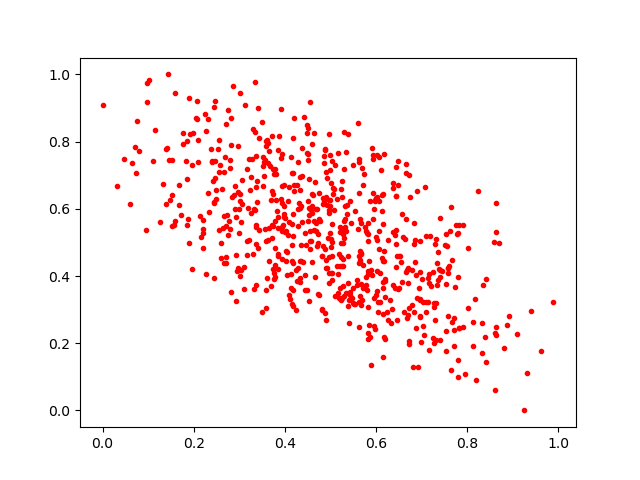

The table this chart was drawn from, first rows:
0.4630645, 0.5650439
0.2997, 0.5284
0.1874, 0.5696
0.2717, 0.8526
0.7742, 0.3666
0.5832, 0.4152
0.4332, 0.6556
0.1474, 0.6273
0.6471, 0.3625
0.2666, 0.709
0.409, 0.5599
0.3645, 0.4442
0.6975, 0.2776
0.7707, 0.2399
0.3655, 0.543
0.4409, 0.8744
0.5976, 0.2426
0.5134, 0.4285
0.6081, 0.3234
0.5318, 0.5448
0.5047, 0.6449
0.5792, 0.5276
0.2912, 0.6678
0.7524, 0.2354
0.5785, 0.5329
0.4694, 0.489
0.2485, 0.6277
0.4645, 0.5368
0.8865, 0.2552
0.4976, 0.379
0.6154, 0.2882
0.3578, 0.7867
0.176, 0.7939
0.5823, 0.5564
0.587, 0.2193
0.6193, 0.3918
0.5528, 0.3176
0.5266, 0.4297
0.4727, 0.4967
0.3356, 0.6649
0.4586, 0.7943
0.4851, 0.7357
0.4837, 0.4894
0.5926, 0.6473
0.379, 0.5647
0.4751, 0.6456
0.3053, 0.6133
0.7361, 0.3881
0.3789, 0.7199
0.5502, 0.731
0.6001, 0.3425
0.2647, 0.5433
0.6963, 0.3272
0.4171, 0.4395
0.5089, 0.7312
0.7321, 0.5101
0.4974, 0.456
0.7544, 0.1769
0.4322, 0.3828
0.5384, 0.3786
0.2792, 0.7448
... 625 more rows
